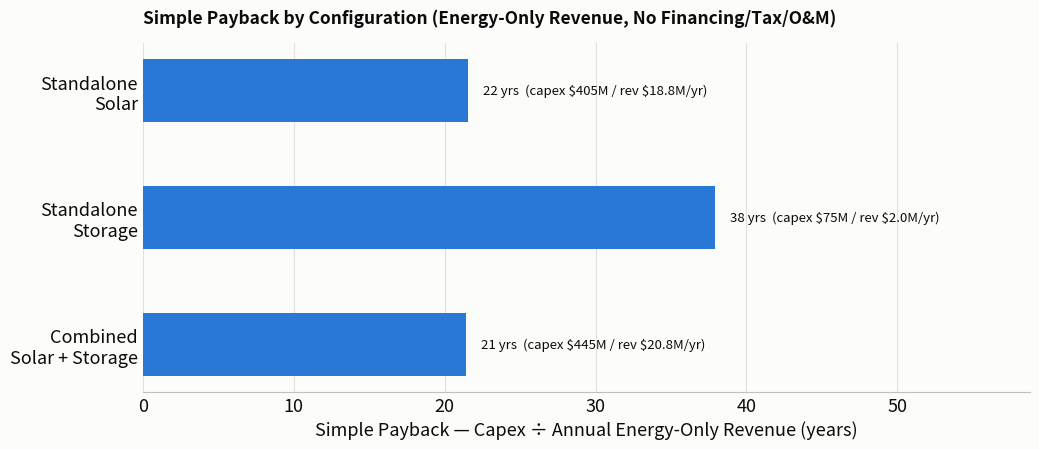

Write Python code to recreate this figure. (Note: this script raises an exception after producing the figure.)
import matplotlib.pyplot as plt

configs = ['Standalone\nSolar', 'Standalone\nStorage', 'Combined\nSolar + Storage']
capex = [405_000_000, 75_000_000, 445_000_000]
revenue = [18_803_819, 1_977_954, 20_791_797]
payback = [c/r for c, r in zip(capex, revenue)]

BLUE = '#2a78d6'
INK_PRIMARY, INK_SECONDARY, INK_MUTED = '#0b0b0b', '#52514e', '#898781'
GRIDLINE, BASELINE, SURFACE = '#e1e0d9', '#c3c2b7', '#fcfcfb'

fig, ax = plt.subplots(figsize=(10.5, 4.6), dpi=200)
fig.patch.set_facecolor(SURFACE); ax.set_facecolor(SURFACE)

y = [2, 1, 0]
bars = ax.barh(y, payback, color=BLUE, height=0.5, zorder=3)

for yi, p, c, r in zip(y, payback, capex, revenue):
    label = f'{p:.0f} yrs  (capex \\${c/1e6:,.0f}M / rev \\${r/1e6:.1f}M/yr)'
    ax.text(p + 1, yi, label, va='center', ha='left', fontsize=9.5, color=INK_PRIMARY)

ax.set_yticks(y); ax.set_yticklabels(configs, color=INK_PRIMARY, fontsize=13)
ax.set_xlabel('Simple Payback — Capex ÷ Annual Energy-Only Revenue (years)', color=INK_PRIMARY, fontsize=13)
ax.set_title('Simple Payback by Configuration (Energy-Only Revenue, No Financing/Tax/O&M)',
             color=INK_PRIMARY, fontsize=12.5, fontweight='bold', pad=14, loc='left')
ax.set_xlim(0, max(payback)*1.55)
ax.grid(axis='x', color=GRIDLINE, linewidth=0.8, zorder=0)
ax.set_axisbelow(True)
for s in ['top','right','left']:
    ax.spines[s].set_visible(False)
ax.spines['bottom'].set_color(BASELINE)
ax.tick_params(axis='x', colors=INK_PRIMARY, length=0, labelsize=13)
ax.tick_params(axis='y', length=0)

plt.tight_layout()
plt.savefig('no_interconnection_limit/q3_payback_comparison.png', facecolor=SURFACE)
print('saved q3_payback_comparison.png')
